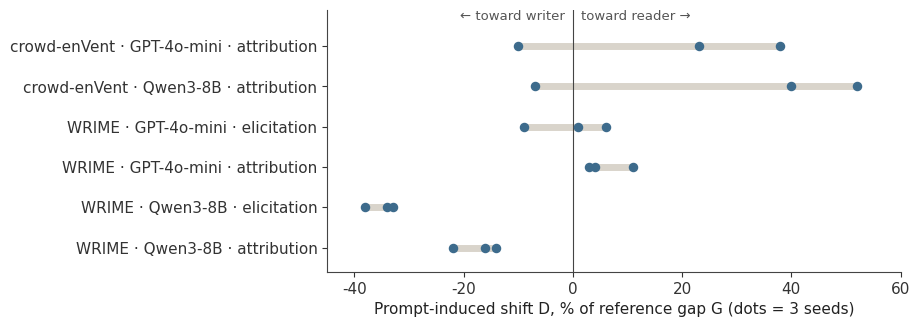

The matplotlib source for this figure: (Note: this script raises an exception after producing the figure.)
"""Figures for the writer-reader disagreement research-blog post. Every number is
copied from the SSRN real-name manuscript (SSRN_20261030/latex_source, tables/*.tex
and documents/experiments.tex); nothing is recomputed. Figure 1 (framework) is the
paper's own fig1_framework_v9.pdf converted to PNG with pdftoppm."""
import matplotlib
matplotlib.use("Agg")
import matplotlib.pyplot as plt
import numpy as np

OUT = "/Users/ishitatakashishou/Sites/affectosphere-lab/public/column-images/ssrn-writer-reader-disagreement/"
AMBER, STEEL, GREY, LIGHT, INK = "#C4974A", "#3D6B8C", "#9AA0A6", "#D9D4CB", "#1A1A1A"
plt.rcParams.update({
    "font.family": "Arial", "font.size": 11, "axes.edgecolor": "#444",
    "axes.linewidth": 0.8, "axes.spines.top": False, "axes.spines.right": False,
    "xtick.color": "#333", "ytick.color": "#333", "axes.labelcolor": "#222",
    "savefig.dpi": 220, "savefig.bbox": "tight", "savefig.facecolor": "white",
})


def save(fig, name):
    fig.savefig(OUT + name)
    plt.close(fig)


# 2. Prompt-induced shift of k=0 students, 3 seeds (tables/prompt.tex).
rows = [("crowd-enVent · GPT-4o-mini · attribution", [-10, 38, 23]),
        ("crowd-enVent · Qwen3-8B · attribution", [-7, 40, 52]),
        ("WRIME · GPT-4o-mini · elicitation", [6, 1, -9]),
        ("WRIME · GPT-4o-mini · attribution", [11, 3, 4]),
        ("WRIME · Qwen3-8B · elicitation", [-34, -38, -33]),
        ("WRIME · Qwen3-8B · attribution", [-14, -22, -16])]
fig, ax = plt.subplots(figsize=(7.4, 3.4))
y = np.arange(len(rows))[::-1]
for yi, (lab, v) in zip(y, rows):
    ax.plot([min(v), max(v)], [yi, yi], color=LIGHT, lw=5, solid_capstyle="round", zorder=1)
    ax.scatter(v, [yi] * 3, color=STEEL, s=34, zorder=3)
ax.axvline(0, color="#444", lw=.8)
ax.text(1.5, len(rows) - .35, "toward reader →", fontsize=9.5, color="#555")
ax.text(-1.5, len(rows) - .35, "← toward writer", fontsize=9.5, color="#555", ha="right")
ax.set_yticks(y, [r[0] for r in rows])
ax.set_xlim(-45, 60)
ax.set_ylim(-.6, len(rows) - .1)
ax.set_xlabel("Prompt-induced shift D, % of reference gap G (dots = 3 seeds)")
save(fig, "prompt-shift.png")

# 3. Population-level shift vs text-level alignment at k=100 (tables/textlevel.tex).
#    Dotted line in the right panel: alignment between two disjoint reader groups
#    (experiments.tex, Sec. text-level: 0.68 crowd-enVent, 0.42 WRIME).
methods = ["Reference models", "Calibration", "Calibration, shuffled", "Prior ratio",
           "Marginal constant", "FT, anchors only", "FT, synthetic + anchors"]
cols = [GREY, AMBER, LIGHT, LIGHT, LIGHT, STEEL, STEEL]
data = {"crowd-enVent": ([1.00, .73, .65, .62, .62, .97, 1.64],
                         [.137, .113, .039, .081, None, .096, .128], .68),
        "WRIME": ([1.00, .43, .37, .37, .37, .48, .60],
                  [.116, .024, .001, .027, None, .035, .055], .42)}
fig, axes = plt.subplots(2, 2, figsize=(8.4, 5.6), sharey="row")
yy = np.arange(len(methods))[::-1]
for r, (corpus, (dg, A, rg)) in enumerate(data.items()):
    a1, a2 = axes[r]
    a1.barh(yy, dg, color=cols, height=.6)
    for yi, v in zip(yy, dg):
        a1.text(v + .02, yi, f"{v:.2f}", va="center", fontsize=9)
    a1.set_xlim(0, 1.9)
    a1.set_yticks(yy, methods)
    a1.set_title(f"{corpus}: population level (D/G)", fontsize=10.5, loc="left")
    for yi, v, c in zip(yy, A, cols):
        if v is None:
            a2.text(.004, yi, "n/a (reads no text)", va="center", fontsize=9, color="#777")
        else:
            a2.barh(yi, v, color=c, height=.6)
            a2.text(v + .004, yi, f"{v:.3f}", va="center", fontsize=9)
    a2.set_xlim(0, .75)
    a2.axvline(rg, color=INK, ls=":", lw=1)
    a2.text(rg - .01, yy[0] + .55, f"two reader groups: {rg:.2f}", ha="right", fontsize=9, color="#444")
    a2.set_title(f"{corpus}: text level (alignment A)", fontsize=10.5, loc="left")
    a2.set_ylim(-.6, len(methods) - .1)
axes[1][0].set_xlabel("D/G")
axes[1][1].set_xlabel("A")
fig.tight_layout()
save(fig, "shift-vs-alignment.png")

# 4. Direct difference supervision with all 30,000 WRIME labels (tables/direct.tex).
dr = [("Separate models", .118, -.023, GREY),
      ("Shared encoder", .125, .001, STEEL),
      ("Shared + diff. loss", .124, -.002, STEEL),
      ("Difference only", .100, .003, LIGHT),
      ("Direction only*", .114, .011, LIGHT),
      ("Writer mean, all (no text)", .220, .048, AMBER),
      ("Shared + writer, all", .244, .051, AMBER)]
fig, axes = plt.subplots(1, 2, figsize=(8.4, 3.3), sharey=True)
yy = np.arange(len(dr))[::-1]
for yi, (lab, a, r2, c) in zip(yy, dr):
    axes[0].barh(yi, a, color=c, height=.6)
    axes[0].text(a + .004, yi, f"{a:.3f}", va="center", fontsize=9)
    axes[1].barh(yi, r2, color=c, height=.6)
    axes[1].text(r2 + (.002 if r2 >= 0 else -.002), yi, f"{r2:+.3f}", va="center",
                 ha="left" if r2 >= 0 else "right", fontsize=9)
axes[0].set_yticks(yy, [d[0] for d in dr])
axes[0].set_xlim(0, .3)
axes[0].set_xlabel("Alignment A")
axes[1].axvline(0, color="#444", lw=.8)
axes[1].set_xlim(-.045, .075)
axes[1].set_xlabel("Explained text-level variance R²_text")
axes[0].axhline(1.5, color="#bbb", lw=.8)
axes[1].axhline(1.5, color="#bbb", lw=.8)
fig.tight_layout()
save(fig, "direct-supervision.png")

# 5. Writer-side input visibility on crowd-enVent (tables/visibility.tex).
groups = ["Size-matched writer model", "Whole-pool writer model"]
conds = ["masked", "unmasked", "+ keywords"]
A = [[.130, .208, .368], [.233, .389, .373]]
fig, ax = plt.subplots(figsize=(7.2, 3.3))
x = np.arange(2)
w = .26
for j, (cond, c) in enumerate(zip(conds, [GREY, STEEL, AMBER])):
    vals = [A[0][j], A[1][j]]
    ax.bar(x + (j - 1) * w, vals, w, color=c, label=f"writer input: {cond}")
    for xi, v in zip(x, vals):
        ax.text(xi + (j - 1) * w, v + .008, f"{v:.3f}", ha="center", fontsize=9)
ax.set_xticks(x, groups)
ax.set_ylim(0, .5)
ax.set_ylabel("Alignment A (803 test texts)")
ax.legend(frameon=False, loc="upper left", fontsize=9.5)
save(fig, "input-visibility.png")

# 6. Error split of the writer-reader difference on crowd-enVent (tables/app_cov.tex).
cv = [("Mean prediction", 1.561, .721, 1.000),
      ("Reader-pool texts,\nshared (358)", 1.424, .567, .991),
      ("Writer-pool subsets,\ndisjoint (358)", 1.432, .564, 1.005),
      ("Whole writer pool\n(4,860)", .913, .165, 1.283)]
fig, ax = plt.subplots(figsize=(7.6, 3.5))
x = np.arange(len(cv))
w = .26
for j, (lab, c) in enumerate([("writer error E_w", STEEL), ("error covariance C", LIGHT),
                               ("text-level error E_text", AMBER)]):
    vals = [r[j + 1] for r in cv]
    ax.bar(x + (j - 1) * w, vals, w, color=c, label=lab)
    for xi, v in zip(x, vals):
        ax.text(xi + (j - 1) * w, v + .02, f"{v:.2f}", ha="center", fontsize=8.5)
ax.axhline(1.0, color=GREY, ls="--", lw=1)
ax.set_xticks(x, [r[0] for r in cv], fontsize=9.5)
ax.set_ylim(0, 1.85)
ax.set_ylabel("Share of text-level variance V")
ax.legend(frameon=False, loc="upper left", fontsize=9.5, ncol=3)
save(fig, "error-covariance.png")
print("done")
